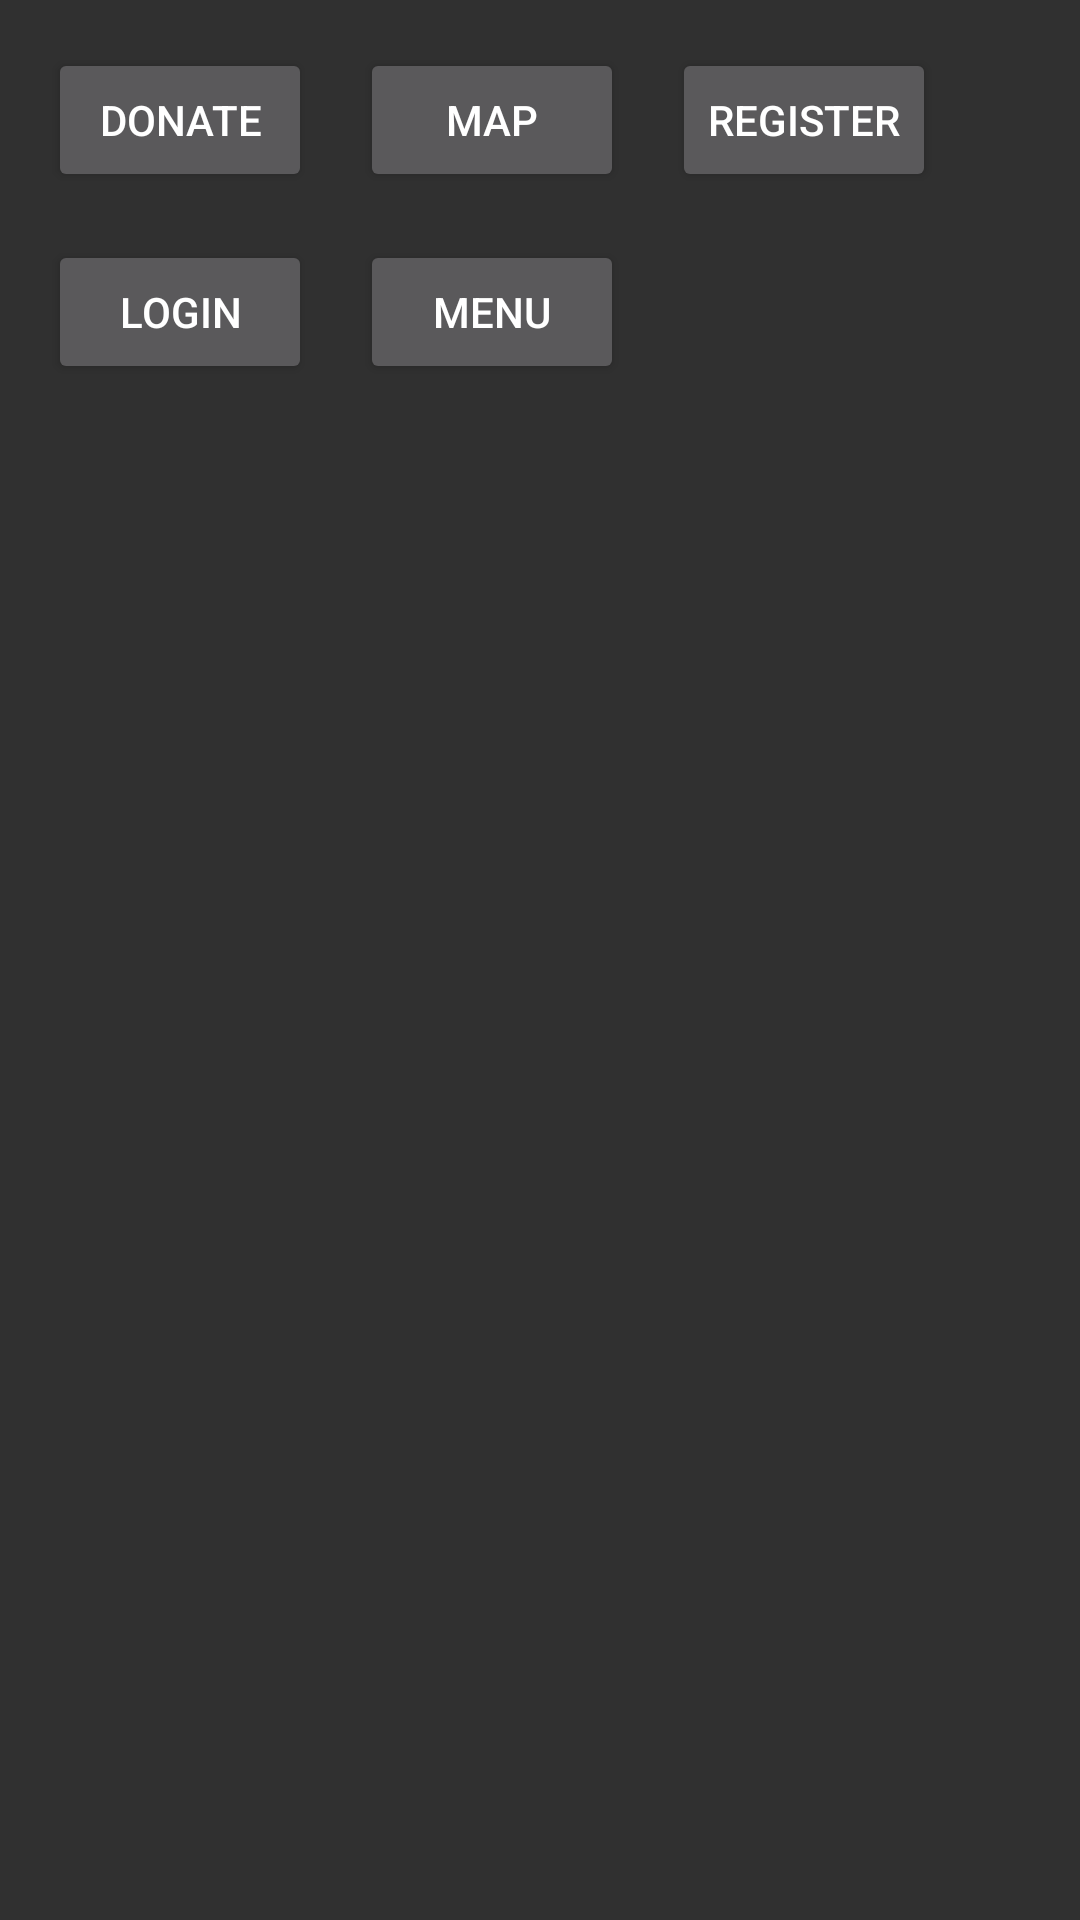

The Android layout XML behind this screen, and the referenced resources:
<!-- AndroidManifest.xml: application theme Theme.AppCompat -->
<!-- res/layout/activity_main_menu.xml -->
<?xml version="1.0" encoding="utf-8"?>
<androidx.constraintlayout.widget.ConstraintLayout xmlns:android="http://schemas.android.com/apk/res/android"
    xmlns:app="http://schemas.android.com/apk/res-auto"
    xmlns:tools="http://schemas.android.com/tools"
    android:layout_width="match_parent"
    android:layout_height="match_parent"
    tools:context=".MainMenuActivity">

    <Button
        android:id="@+id/button1"
        android:layout_width="wrap_content"
        android:layout_height="wrap_content"
        android:layout_marginStart="16dp"
        android:layout_marginTop="16dp"
        android:text="Donate"
        app:layout_constraintStart_toStartOf="parent"
        app:layout_constraintTop_toTopOf="parent" />

    <Button
        android:id="@+id/button2"
        android:layout_width="wrap_content"
        android:layout_height="wrap_content"
        android:layout_marginStart="16dp"
        android:layout_marginTop="16dp"
        android:text="Login"
        app:layout_constraintStart_toStartOf="parent"
        app:layout_constraintTop_toBottomOf="@+id/button1" />

    <Button
        android:id="@+id/button3"
        android:layout_width="wrap_content"
        android:layout_height="wrap_content"
        android:layout_marginStart="16dp"
        android:layout_marginTop="16dp"
        android:text="Map"
        app:layout_constraintStart_toEndOf="@+id/button1"
        app:layout_constraintTop_toTopOf="parent" />

    <Button
        android:id="@+id/button4"
        android:layout_width="wrap_content"
        android:layout_height="wrap_content"
        android:layout_marginStart="16dp"
        android:layout_marginTop="16dp"
        android:text="Menu"
        app:layout_constraintStart_toEndOf="@+id/button2"
        app:layout_constraintTop_toBottomOf="@+id/button3" />

    <Button
        android:id="@+id/button5"
        android:layout_width="wrap_content"
        android:layout_height="wrap_content"
        android:layout_marginStart="16dp"
        android:layout_marginTop="16dp"
        android:text="Register"
        app:layout_constraintStart_toEndOf="@+id/button3"
        app:layout_constraintTop_toTopOf="parent" />


</androidx.constraintlayout.widget.ConstraintLayout>
<!-- resources referenced by this layout -->
<resources>

</resources>
